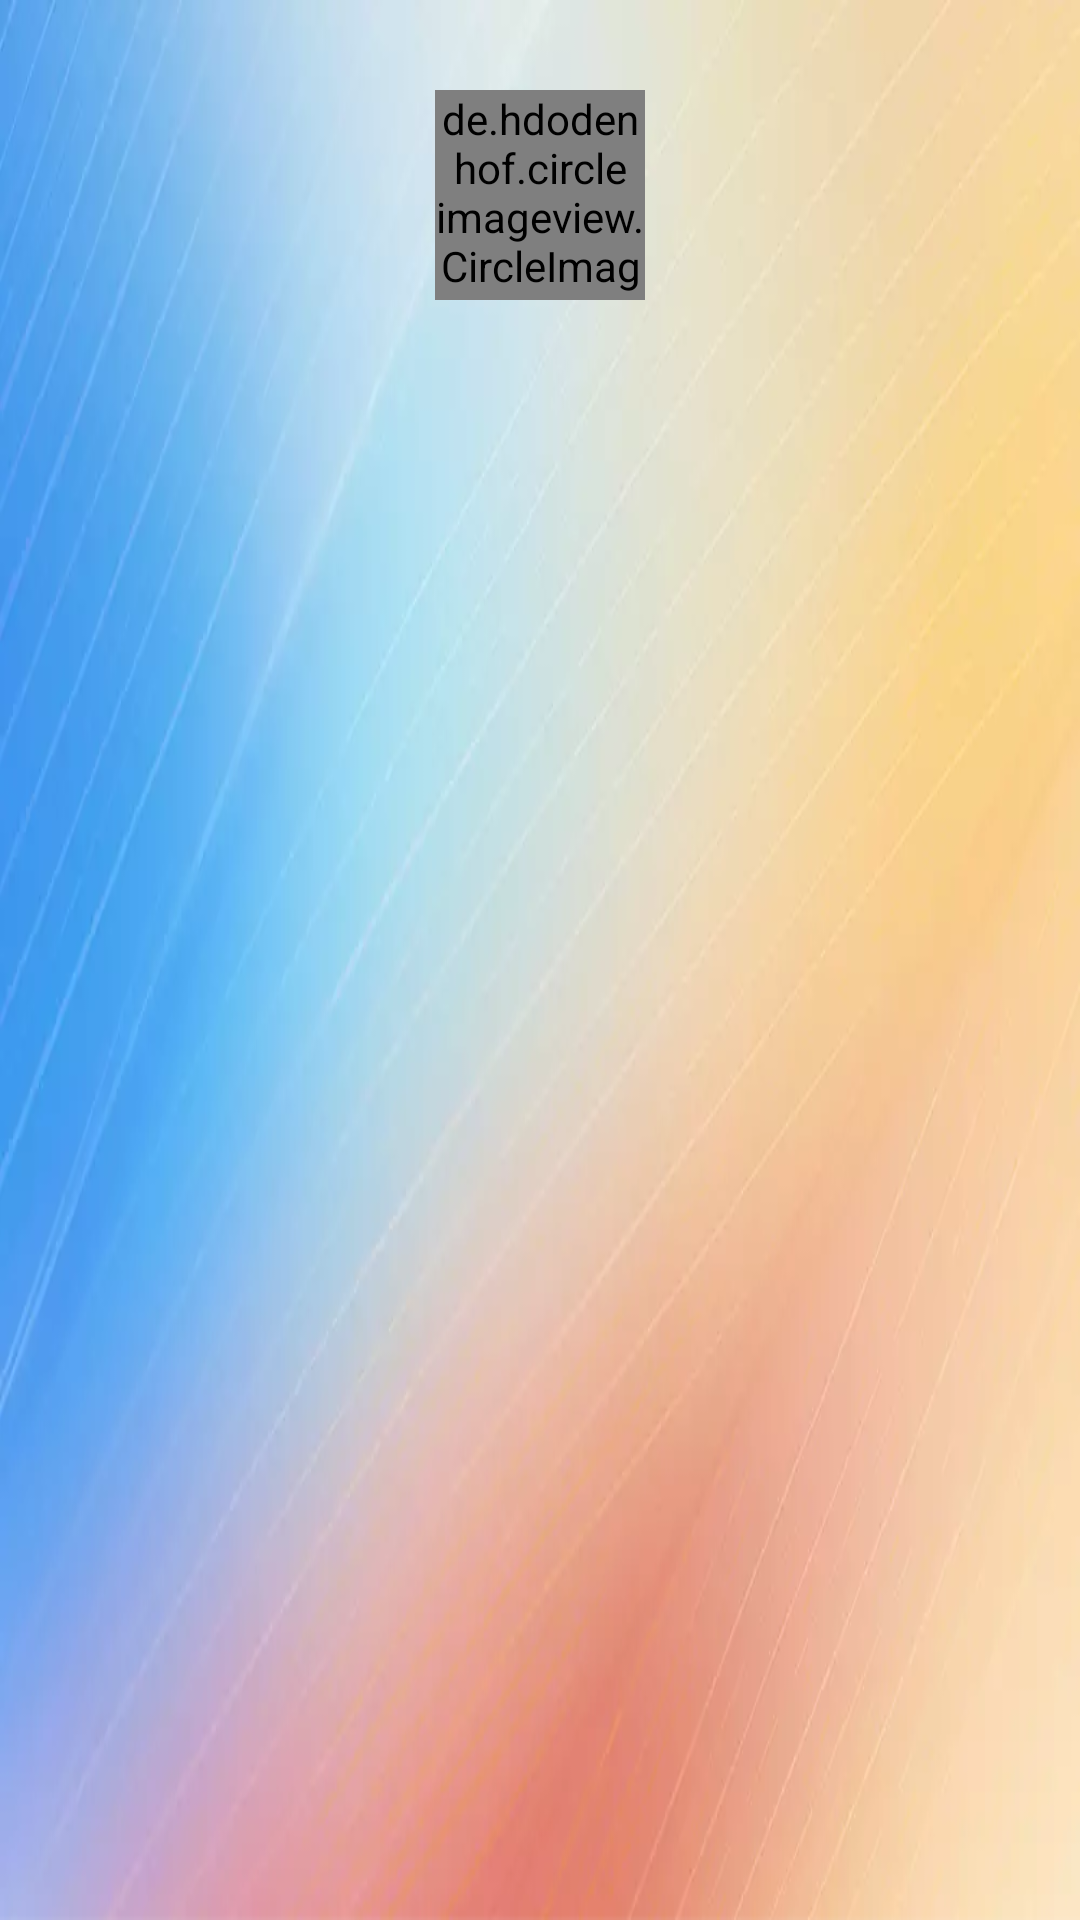

Produce the Android XML layout that renders to this screen, including the resource entries it uses.
<!-- AndroidManifest.xml: application theme Theme.消消乐 -->
<!-- res/layout/nav_header.xml -->
<?xml version="1.0" encoding="utf-8"?>
<RelativeLayout xmlns:android = "http://schemas.android.com/apk/res/android"
    android:layout_width="match_parent"
    android:layout_height="180dp"
    android:padding="10dp"
    android:background="@drawable/nav_bg">

    <de.hdodenhof.circleimageview.CircleImageView
        android:id="@+id/nav_header_head"
        android:layout_width="70dp"
        android:layout_height="70dp"
        android:src="@drawable/nav_icon"
        android:layout_centerHorizontal="true"
        android:layout_marginTop="20dp"/>

    <TextView
        android:id="@+id/nav_header_motto"
        android:layout_width="wrap_content"
        android:layout_height="wrap_content"
        android:layout_alignParentBottom="true"
        android:textColor="#FFF"
        android:textSize="14sp"
        android:textStyle="italic"/>

    <TextView
        android:id="@+id/nav_header_username"
        android:layout_width="wrap_content"
        android:layout_height="wrap_content"
        android:layout_above="@+id/nav_header_motto"
        android:textColor="#FFF"
        android:textSize="28sp" />
</RelativeLayout>
<!-- resources referenced by this layout -->
<resources>
  <!-- drawable nav_bg: png bitmap (drawable, 866636 bytes) -->
  <!-- drawable nav_icon: jpg bitmap (drawable, 68578 bytes) -->
  <style name="Theme.消消乐" parent="Theme.MaterialComponents.DayNight.NoActionBar">
          
          <item name="colorPrimary">#FA7298</item>
          <item name="colorPrimaryVariant">#F84879</item>
          <item name="colorOnPrimary">@color/white</item>
          
          <item name="colorSecondary">@color/teal_200</item>
          <item name="colorSecondaryVariant">@color/teal_700</item>
          <item name="colorOnSecondary">#314047</item>
          
          <item name="android:statusBarColor" tools:targetApi="l">?attr/colorPrimaryVariant</item>
          
      </style>
  <!-- not gathered from this repository: default colours our renderer supplied (Android Studio template values) -->
  <color name="teal_200">#FF03DAC5</color>
  <color name="teal_700">#FF018786</color>
  <color name="white">#FFFFFFFF</color>
</resources>
